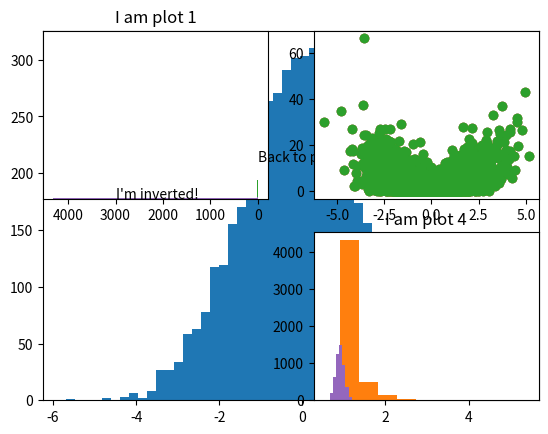
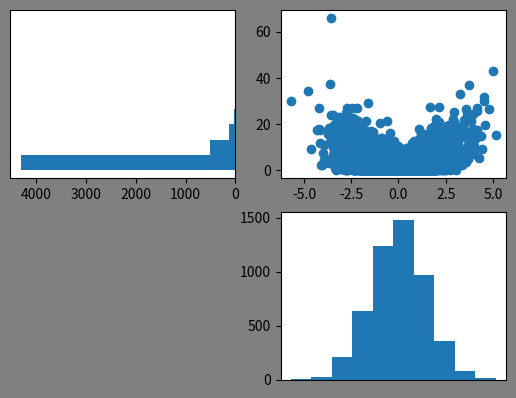
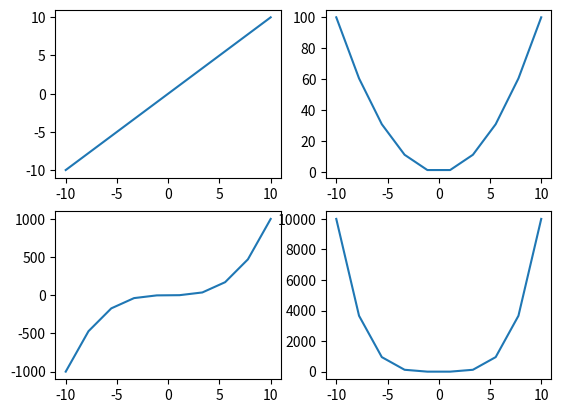
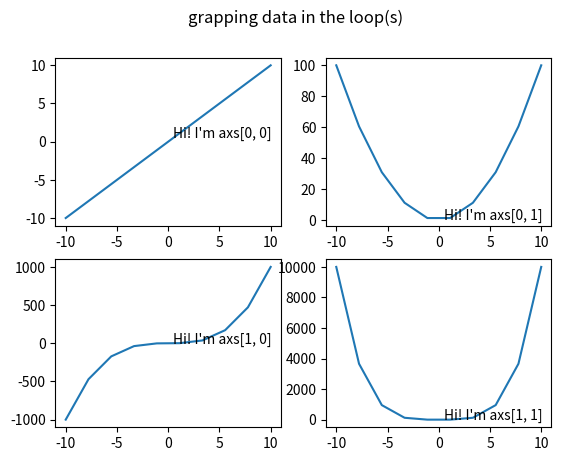
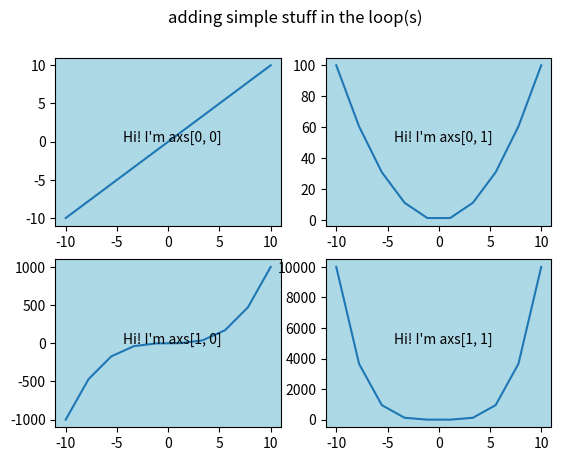
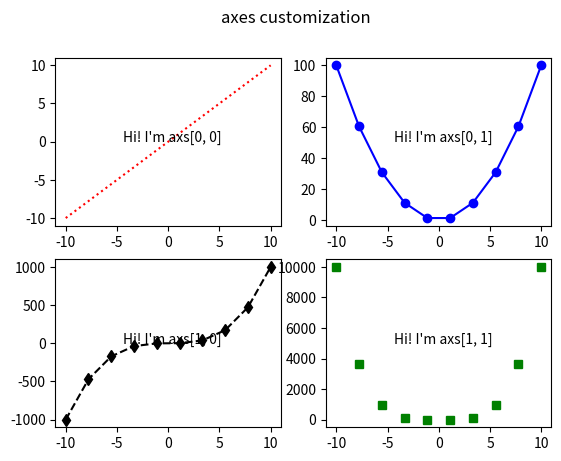
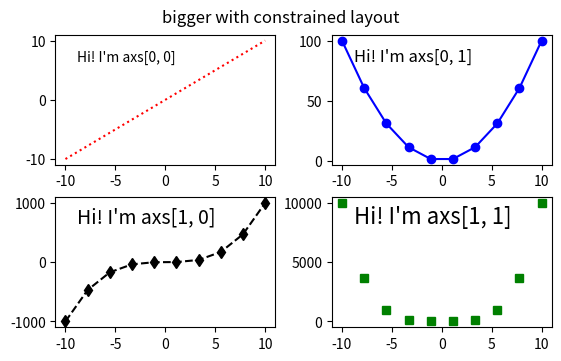
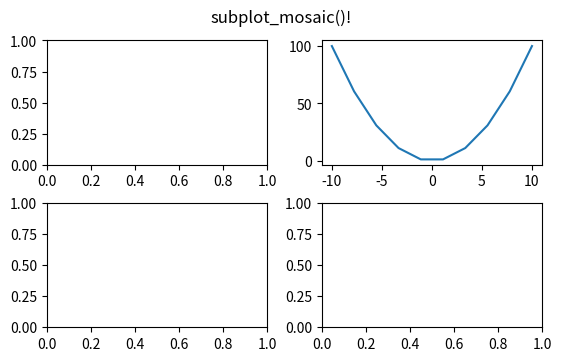
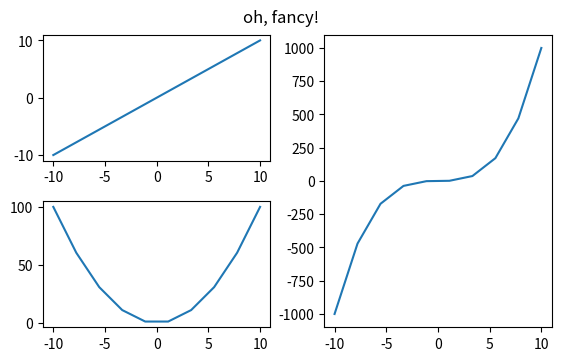
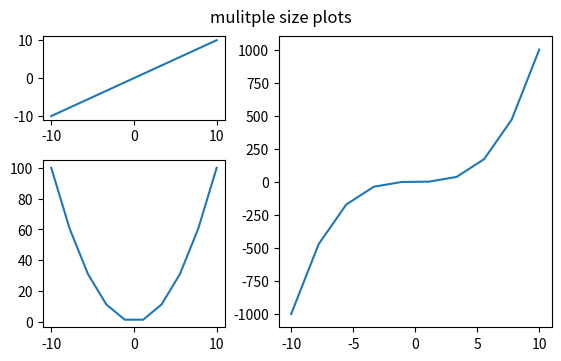

Python code for these plots, in order:
# first things first
import numpy as np
import matplotlib.pyplot as plt

### make some data to play with
my_means = [0, 0]
my_cov = [[2, -1.9], [-1.9, 3]]
my_n = 5000

my_rng = np.random.default_rng()
x, y = my_rng.multivariate_normal(my_means, my_cov, my_n).T
y = y**2

# how big are our variables?

# histogram of x
plt.hist(x, bins=50);

# histogram of y

# both histograms on the same plot.

# scatter plot of x,y

plt.subplot(2,2,1)

plt.subplot(2,2,1)       # makes a figure with a 2x2 grid of potential locations, 
                         # makes an axex at location 1, and sets it to "live"

plt.title('I am plot 1')
plt.hist(x);

plt.subplot(2,2,4)      # makes an axes at location 4 and sets it to "live"
plt.title('I am plot 4')
plt.hist(y);

plt.subplot(2,2,1)
plt.title('I am plot 1')
plt.hist(x);

plt.subplot(2,2,4)
plt.title('I am plot 4')
plt.hist(y);

plt.subplot(2,2,1)
plt.text(0.0, 1000, 'Back to plot 1!')


plt.subplot(2,2,1)
plt.hist(y);

plt.subplot(2,2,4)
plt.hist(x);

plt.subplot(2,2,2)
plt.scatter(x,y);

# put the y histogram on its side

plt.subplot(2,2,1)
plt.hist(y, orientation = 'horizontal');  # make the histogram bars horizontal
plt.yticks([])                            # eliminate the y ticks

plt.subplot(2,2,4)
plt.hist(x);

plt.subplot(2,2,2)
plt.scatter(x,y);

yhist_ax = plt.subplot(2,2,1)             # name our y histogram axes object 'yhist_ax'
plt.hist(y, orientation = 'horizontal');
plt.yticks([])
yhist_ax.invert_xaxis()                   # have the axes invert its x axis
plt.text(3000, 20, 'I\'m inverted!')

plt.subplot(2,2,4)
plt.hist(x);
plt.xticks([])

plt.subplot(2,2,2)
plt.scatter(x,y);

fig = plt.figure()                        # make the figure and name it fig
fig.set_facecolor('gray')                 # set the face color to gray

# y subplot
yhist_ax = plt.subplot(2,2,1)             # name our y histogram axes object
plt.hist(y, orientation = 'horizontal');
plt.yticks([])
yhist_ax.invert_xaxis()                   # have the axes invert its x axis

# x subplot()
plt.subplot(2,2,4)
plt.hist(x);
plt.xticks([])

# scatterplot subplot
plt.subplot(2,2,2)
plt.scatter(x,y);





import numpy as np
import matplotlib.pyplot as plt

fig, axs = plt.subplots(ncols=2, nrows=2)

axs

x = np.linspace(-10, 10, 10)
y1 = x
y2 = x**2
y3 = x**3
y4 = x**4

fig, axs = plt.subplots(ncols=2, nrows=2)

axs[0, 0].plot(x, y1);
axs[0, 1].plot(x, y2);
axs[1, 0].plot(x, y3);
axs[1, 1].plot(x, y4);

fig, axs = plt.subplots(ncols=2, nrows=2)

for row in range(2):
    for col in range(2):
        axs[row, col].text(0.3, 0.5, f'Hi! I\'m axs[{row}, {col}]')

fig.suptitle('subplots()!');

y = [[y1, y2],
    [y3, y4]]

fig, axs = plt.subplots(ncols=2, nrows=2)

for row in range(2):
    for col in range(2):
        axs[row, col].plot(x, y[row][col])
        axs[row, col].text(0.5, 0.5, f'Hi! I\'m axs[{row}, {col}]')

fig.suptitle('grapping data in the loop(s)');

fig, axs = plt.subplots(ncols=2, nrows=2)

for row in range(2):
    for col in range(2):
        axs[row, col].plot(x, y[row][col])
        axs[row, col].text(0.3, 0.5, f'Hi! I\'m axs[{row}, {col}]', 
                           transform=axs[row, col].transAxes)        # tell the text to use 0-1 coords
        axs[row, col].set_facecolor('lightblue')
        
fig.suptitle('adding simple stuff in the loop(s)');

lspec = [['r:', 'b-o'], ['k--d', 'gs']]

fig, axs = plt.subplots(ncols=2, nrows=2)

for row in range(2):
    for col in range(2):
        axs[row, col].plot(x, y[row][col], lspec[row][col])
        axs[row, col].text(0.3, 0.5, f'Hi! I\'m axs[{row}, {col}]', 
                           transform=axs[row, col].transAxes)
                           
fig.suptitle('axes customization');



lspec = [['r:', 'b-o'], ['k--d', 'gs']]
fsizes = [[10, 12], [14, 16]]

fig, axs = plt.subplots(ncols=2, nrows=2, figsize=(5.5, 3.5),
                        layout="constrained")
# add an artist, in this case a nice label in the middle...
for row in range(2):
    for col in range(2):
        axs[row, col].plot(x, y[row][col], lspec[row][col])
        axs[row, col].text(0.1, 0.8, f'Hi! I\'m axs[{row}, {col}]', 
                           transform=axs[row, col].transAxes,
                           fontsize = fsizes[row][col])

fig.suptitle('bigger with constrained layout');

fig, axs = plt.subplots(2, 2, layout="constrained", figsize=(5.5, 3.5))

for ax in axs.flat:
    ax.set_aspect(1)

fig.suptitle('Fixed aspect ratio Axes');

fig, axs = plt.subplots(2, 2, layout="constrained", figsize=(6, 3))

for ax in axs.flat:
    ax.set_aspect(1)

fig.suptitle('better fixed aspect ratio plot');

fig, axs = plt.subplots(2, 2, layout="constrained", figsize=(4.5, 4.0))

for ax in axs.flat:
    ax.set_aspect(1)

axs[1,1].axis('off')
fig.suptitle('a blank sub-panel');



fig, axd = plt.subplot_mosaic([['line', 'parabola'],
                               ['cubic', 'quartic']],
                              figsize=(5.5, 3.5), layout="constrained")

axd['parabola'].plot(x, y2)
    
fig.suptitle('subplot_mosaic()!');

axd

fig, axd = plt.subplot_mosaic([['upper left', 'upper right'],
                               ['lower left', 'lower right']],
                              figsize=(5.5, 3.5), layout="constrained")
for k in axd:
    axd[k].text(0.2, 0.5, f'Hi! I\'m axd[{k}]')
    
fig.suptitle('subplot_mosaic() loop');



datad = {'line': y1, 'parabola': y2, 'cubic': y3}        # dictionary for accessing data

fig, axd = plt.subplot_mosaic([['line', 'cubic'],        # make 'cubic' span rows of right column
                               ['parabola', 'cubic']],
                              figsize=(5.5, 3.5), layout="constrained")
for k in axd:
    axd[k].plot(x, datad[k])

fig.suptitle('oh, fancy!');

datad = {'line': y1, 'parabola': y2, 'cubic': y3}

gs_kw = dict(width_ratios=[1, 1.5], height_ratios=[1, 2]) # dict to set relative sizes of cols and rows

fig, axd = plt.subplot_mosaic([['line', 'cubic'],
                               ['parabola', 'cubic']],
                              gridspec_kw=gs_kw,         # passing the dict to subplot_mosaic
                              figsize=(5.5, 3.5), 
                              layout="constrained")

for k in axd:
    axd[k].plot(x, datad[k])

fig.suptitle('mulitple size plots');

datad = {'line': y1, 'parabola': y2, 'cubic': y3}

gs_kw = dict(width_ratios=[1.4, 1], 
             height_ratios=[1, 2],
             wspace=0.1, hspace=0.1)                   # spacing between the rows and cols

fig, axd = plt.subplot_mosaic([['line', 'cubic'],
                               ['parabola', 'cubic']],
                              gridspec_kw=gs_kw, 
                              figsize=(5.5, 3.5), 
                              layout="constrained")

for k in axd:
    axd[k].plot(x, datad[k])
    

fig.suptitle('space: the final frontier');



fig = plt.figure(figsize=(5.5, 3.5), layout="constrained")  # make a figure
spec = fig.add_gridspec(2, 2)                               # specify the grid of subplots

ax0 = fig.add_subplot(spec[0, :])                           # a subplot spanning the whole first row
ax0.text(0.2, 0.5, "a whole row!")

ax10 = fig.add_subplot(spec[1, 0])
ax10.text(0.2, 0.5, "lower left")

ax11 = fig.add_subplot(spec[1, 1])
ax11.text(0.2, 0.5, "lower right")

fig.suptitle('Manually added subplots, one spanning all columns');